Run: headless pygame with SDL's dummy video driver; simulated clock (each Clock.tick advances the game by its frame time, no real sleeping); random seed 0; keys injected as events and as key.get_pressed() state; no mouse input.
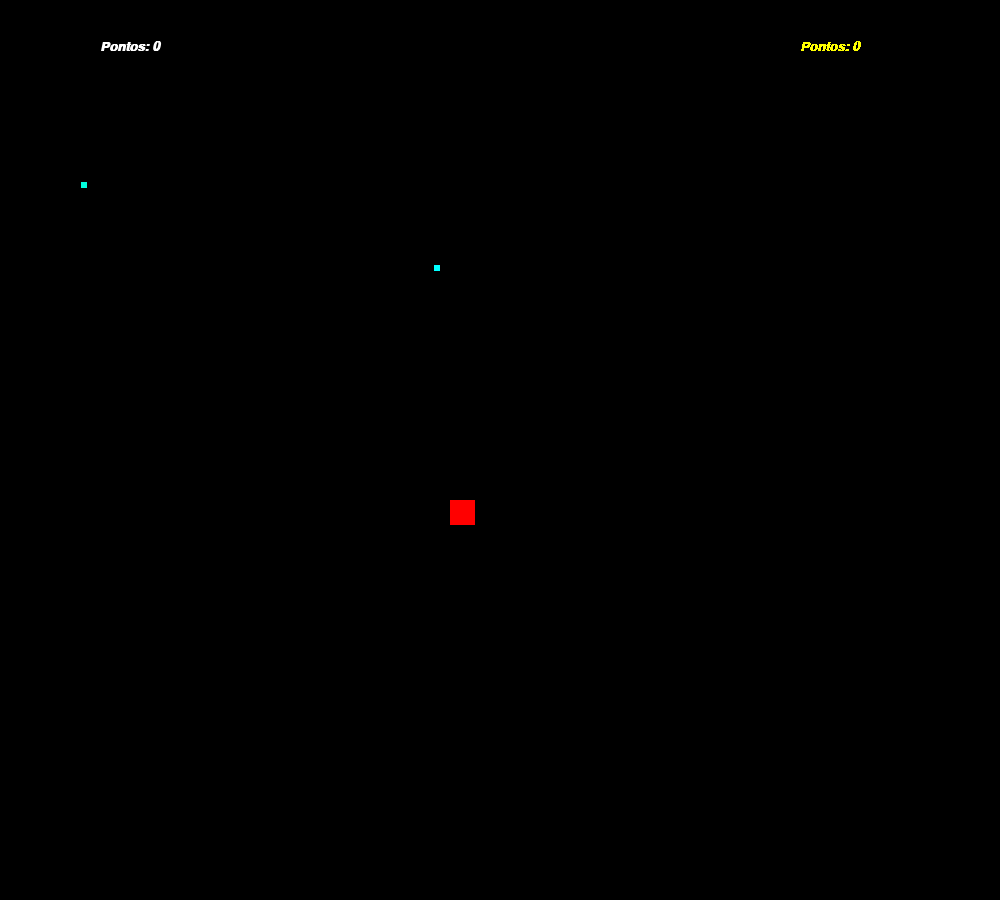
Frame 1 of 4 · flips 1–60 · no input
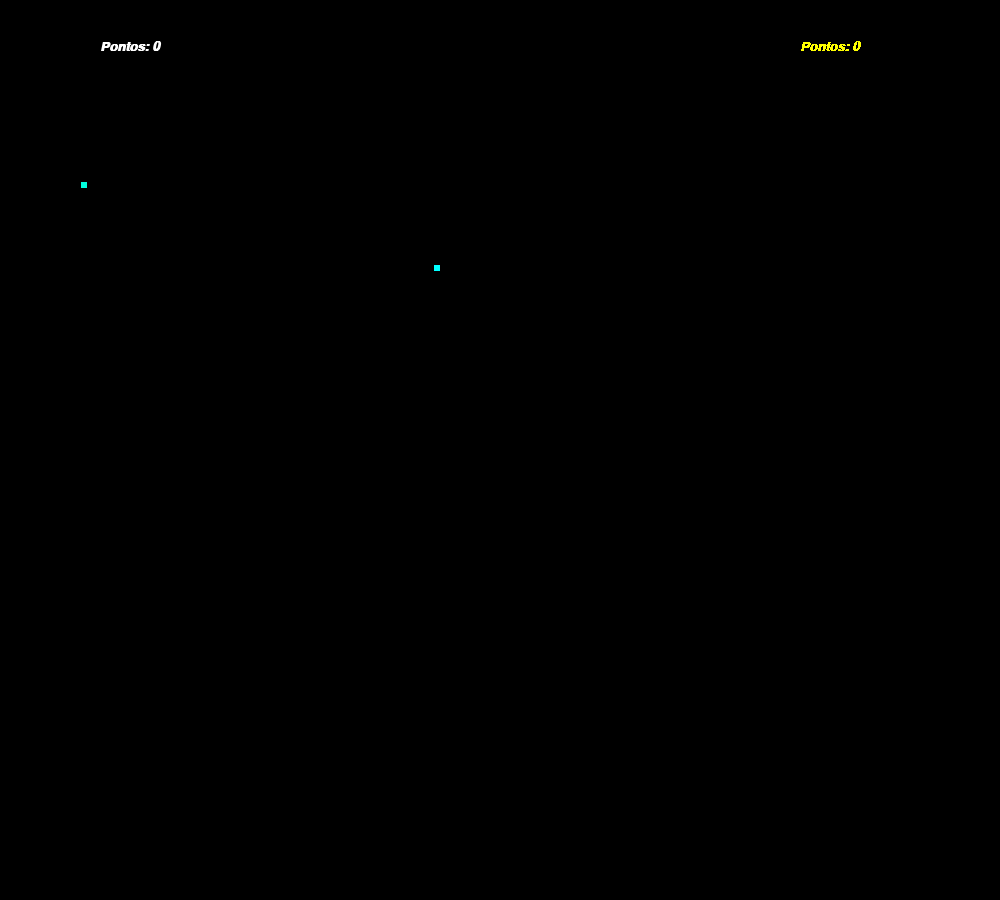
Frame 2 of 4 · flips 61–180 · tapped SPACE, RETURN · held RIGHT (→), D
Frame 3 of 4 · flips 181–300 · held DOWN (↓), S · screen unchanged from frame 2, image omitted
Frame 4 of 4 · flips 301–420 · held LEFT (←), A, UP (↑), W · screen same as frame 1, image omitted

The pygame program that drew these frames:

from re import T
import pygame
from sys import exit
from random import randint

# INICIALIZANDO O PYGAME
pygame.init()



altura = 1000
largura = 900
tela = pygame.display.set_mode((altura,largura))                # DETERMINA O TAMANHO DA TELA
x = largura /2 # centralizando objeto
y = altura /2
b = largura /2
a = altura /2

pontos = 0
pontos2 = 0
fonte = pygame.font.SysFont('papyrus',20,True, True)
fonte2 = pygame.font.SysFont('papyrus',20,True, True)
x_azul = randint(40,700)
y_azul = randint(50,430)
b_azul = randint(40,700)
a_azul = randint(50,430)
pygame.display.set_caption("Matthew's Game")
relogio = pygame.time.Clock()                                   #ADICIONANDO UM FPS

while True:
    relogio.tick(60)                                            #CONTROLANDO O FPS   
    tela.fill((0,0,0))                                          #AQUI DETERMINA QUE A PARTE PRETA PREENCHA O RESTO DA TELA, PARA DAR O EFEITO DE ANIMAÇÃO
    mensagem = f'Pontos: {pontos}'                              
    mensagem2 = f'Pontos: {pontos2}'
    textoFormatado = fonte.render(mensagem, False,(255,255,0))
    textoFormatado2 = fonte2.render(mensagem2, True,(255,255,255))

    for event in pygame.event.get():
        if event.type == pygame.QUIT:                           #PARA O PROGRAMA FECHAR QUANDO CLICADO NO X
            pygame.quit()
            exit()       

            #CONTROLANDO O OBJETO

        # if event.type == pygame.KEYDOWN:    
        #     if event.key == pygame.K_a:                         
        #         x =x - 10
        #     if event.key == pygame.K_d:
        #         x =x + 10
        #     if event.key == pygame.K_w:
        #         y = y -10
        #     if event.key == pygame.K_s:
        #         y = y +10
        #     if event.key == pygame.K_z:
        #         x = x - 400
        #     if event.key == pygame.K_x:
        #         x = x +400

                #MEXER OBJETO COM TECLA PRESSIONADA

            # PLAYER1
    if pygame.key.get_pressed()[pygame.K_a]:
        x = x -5   
    if pygame.key.get_pressed()[pygame.K_d]:
        x = x +5
    if pygame.key.get_pressed()[pygame.K_s]:
        y = y +5
    if pygame.key.get_pressed()[pygame.K_w]:
        y = y -5
                # PLAYER2
    if pygame.key.get_pressed()[pygame.K_UP]:
        a = a -5   
    if pygame.key.get_pressed()[pygame.K_DOWN]:
        a = a +5
    if pygame.key.get_pressed()[pygame.K_RIGHT]:
        b = b +5
    if pygame.key.get_pressed()[pygame.K_LEFT]:
        b = b -5


                #CONDIÇÃO DE COLISÃO
    retanguloVermelho = pygame.draw.rect(tela, (255,0,0), (x,y,25,25))
    retanguloPlayer2 = pygame.draw.rect(tela, (255,0,0), (b,a,25,25))

    retarnguloAzul = pygame.draw.rect(tela, (0,255,255), (x_azul,y_azul,6,6))
    retarnguloBranco = pygame.draw.rect(tela, (0,255,222), (b_azul,a_azul,6,6))

    if retanguloVermelho.colliderect(retarnguloAzul):
        x_azul = randint(40,600)
        y_azul = randint(50,430)
        pontos = pontos +1

    if retanguloPlayer2.colliderect(retarnguloBranco):
        b_azul = randint(40,700)
        a_azul = randint(50,430)
        pontos2 = pontos2 +1

            #MOSTRANDO PONTUAÇÃO NA TELA
    tela.blit(textoFormatado,(800,40))
    tela.blit(textoFormatado2,(100,40))

    pygame.display.update()
